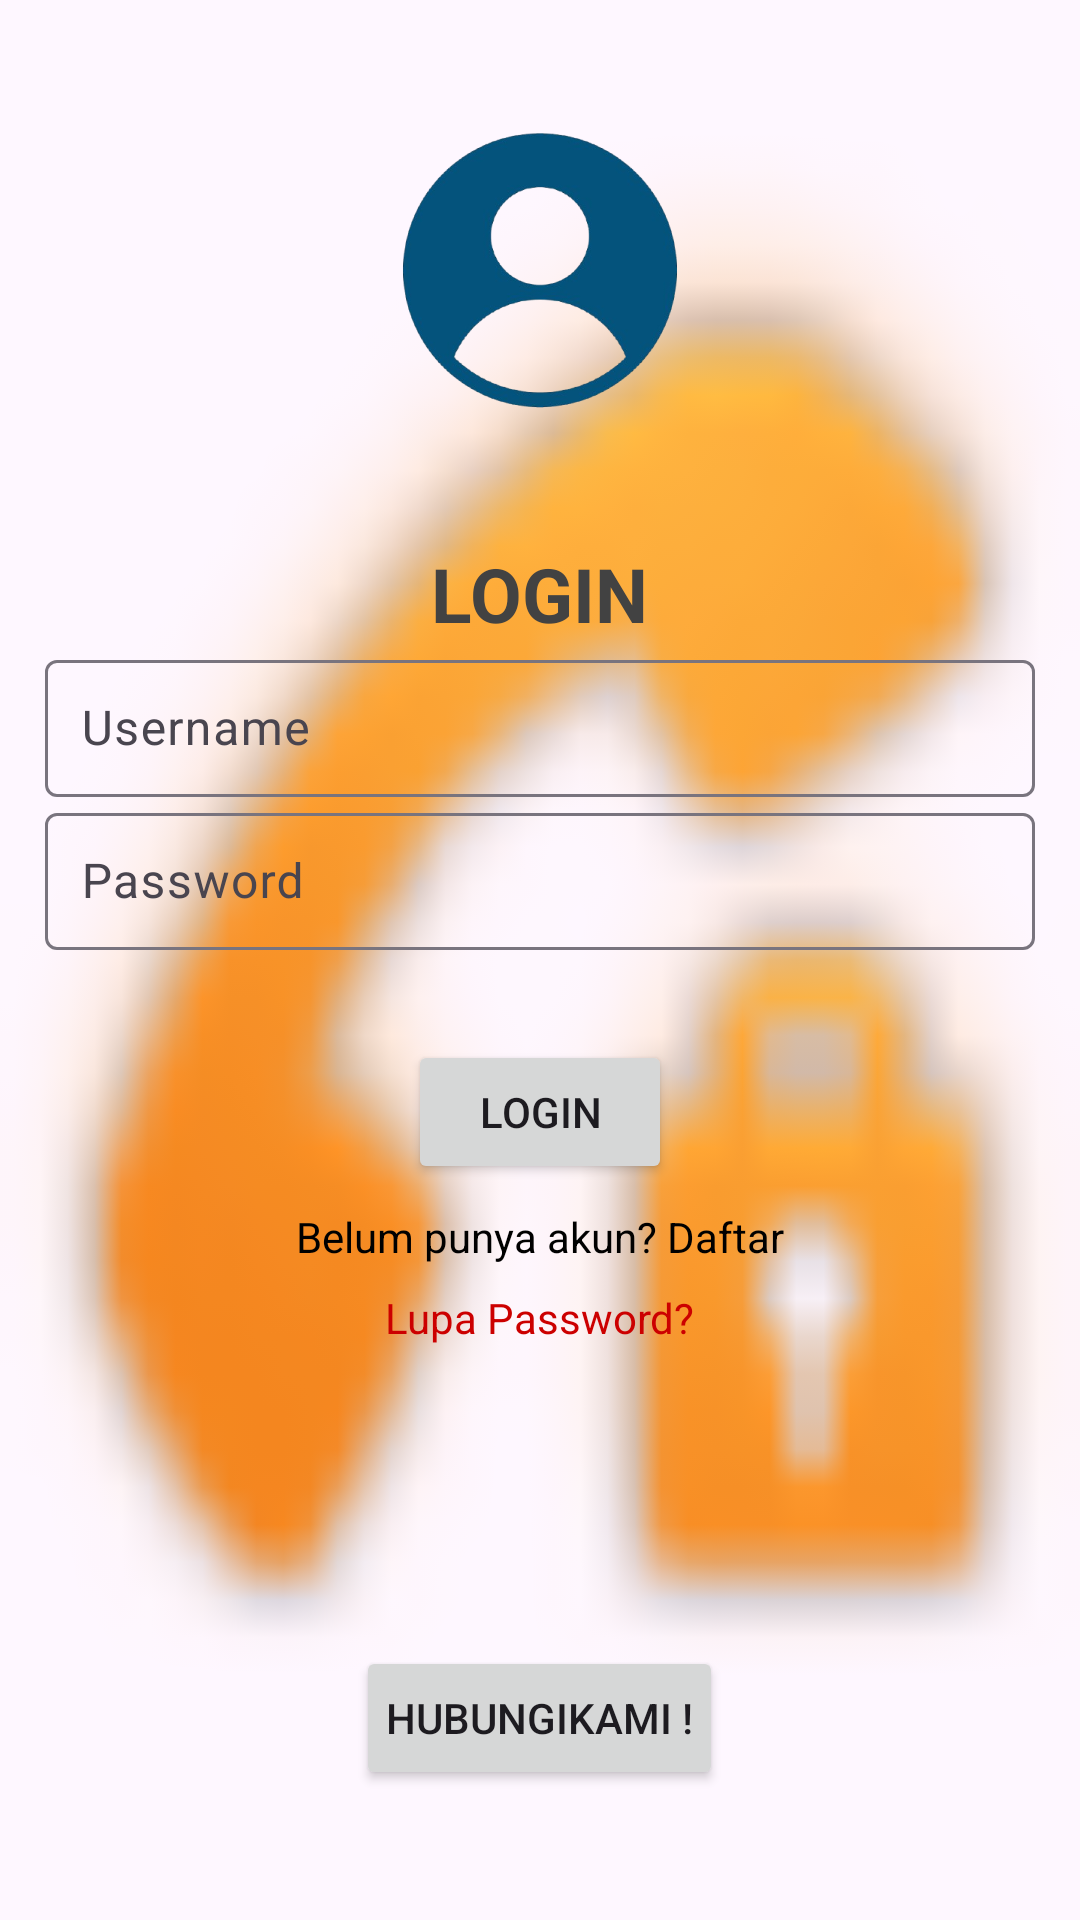

Reconstruct the res/layout file that produces this screen, plus the resources it refers to.
<!-- AndroidManifest.xml: application theme Theme.Tugas23 -->
<!-- res/layout/activity_main.xml -->
<?xml version="1.0" encoding="utf-8"?>
<LinearLayout
    xmlns:android="http://schemas.android.com/apk/res/android"
    android:layout_width="match_parent"
    android:layout_height="match_parent"
    android:orientation="vertical"
    android:gravity="center_horizontal"
    android:background="@android:drawable/stat_sys_vp_phone_call_on_hold"
    android:padding="15dp">
    
    <ImageView
        android:id="@+id/imgLogo"
        android:layout_width="150dp"
        android:layout_height="150dp"
        android:src="@drawable/user"
        android:contentDescription="Logo Aplikasi"
        android:layout_marginBottom="16dp"/>
    <TextView
        android:layout_width="wrap_content"
        android:layout_height="wrap_content"
        android:text="LOGIN"
        android:textStyle="bold"
        android:textSize="25dp"
        android:textColor="@color/cardview_dark_background"

        ></TextView>

    <com.google.android.material.textfield.TextInputLayout
        android:layout_width="match_parent"
        android:layout_height="wrap_content"
        android:minHeight="48dp">

        <com.google.android.material.textfield.TextInputEditText
            android:id="@+id/etUsername"
            android:layout_width="match_parent"
            android:layout_height="wrap_content"
            android:hint="Username"
            android:inputType="text"
            android:padding="12dp"/>
    </com.google.android.material.textfield.TextInputLayout>

    <com.google.android.material.textfield.TextInputLayout
        android:layout_width="match_parent"
        android:layout_height="wrap_content"
        android:minHeight="48dp">

        <com.google.android.material.textfield.TextInputEditText
            android:id="@+id/etPassword"
            android:layout_width="match_parent"
            android:layout_height="wrap_content"
            android:hint="Password"
            android:inputType="textPassword"
            android:padding="12dp"/>
    </com.google.android.material.textfield.TextInputLayout>

    <Button
        android:id="@+id/btnLogin"
        android:layout_width="wrap_content"
        android:layout_height="wrap_content"
        android:layout_marginTop="30dp"
        android:text="Login" />

    <TextView
        android:id="@+id/txtRegister"
        android:layout_width="wrap_content"
        android:layout_height="wrap_content"
        android:text="Belum punya akun? Daftar"
        android:textColor="@color/black"
        android:padding="8dp"/>

    <TextView
        android:id="@+id/txtForgotPassword"
        android:layout_width="wrap_content"
        android:layout_height="wrap_content"
        android:text="Lupa Password?"
        android:textColor="@android:color/holo_red_dark"/>

    <Button
        android:id="@+id/btnPesan"
        android:layout_width="wrap_content"
        android:layout_height="wrap_content"
        android:text="HubungiKami !"
        android:layout_marginTop="100dp"
        android:padding="10dp"/>
</LinearLayout>
<!-- resources referenced by this layout -->
<resources>
  <!-- drawable user: png bitmap (drawable, 68212 bytes) -->
  <style name="Theme.Tugas23" parent="Base.Theme.Tugas23" />
  <style name="Base.Theme.Tugas23" parent="Theme.Material3.DayNight.NoActionBar">
          
          
      </style>
  <!-- not gathered from this repository: default colours our renderer supplied (Android Studio template values) -->
  <color name="black">#FF000000</color>
</resources>
